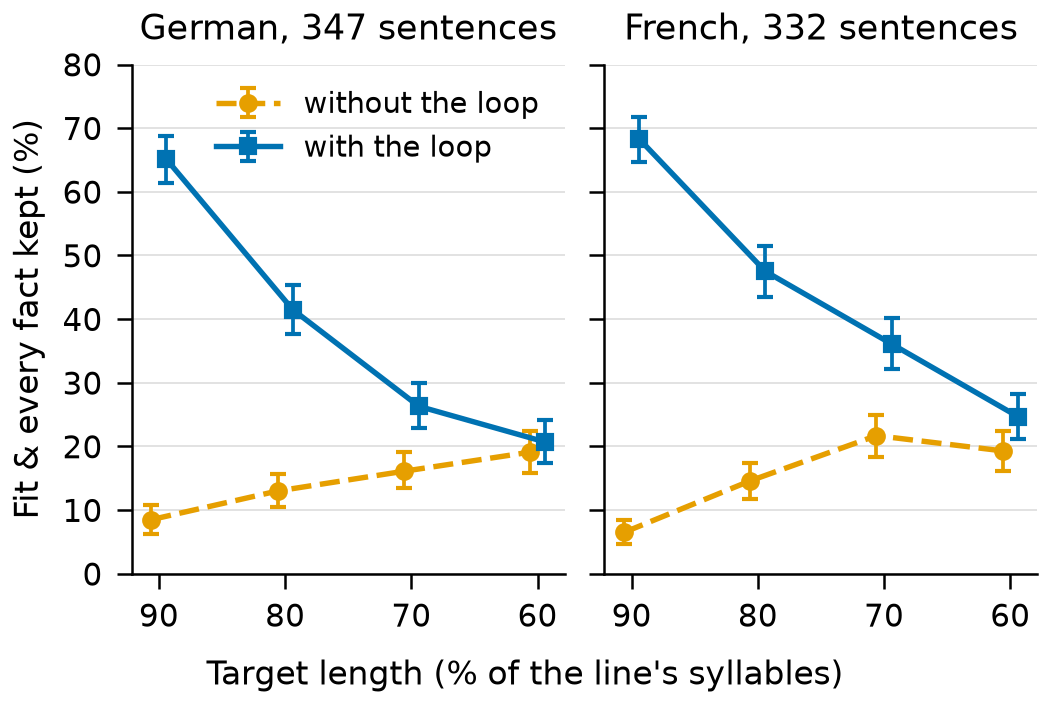

The file beside this chart, header and first rows:
# drawn by isochron.figures (code last c…
# input results/step2_test.md: blob 691b…, last changed in commit 5b47ebd (2026-10-…
# date, model, quantisation, endpoint, seeds and n of each run: see the input's…
lang, level, loop, outputs, fit_and_complete_pct, ci_low, ci_high
de, 90, without, 1041, 8.5, 6.3, 10.8
de, 90, with, 1041, 65.1, 61.4, 68.8
de, 80, without, 1041, 13.0, 10.5, 15.7
de, 80, with, 1041, 41.5, 37.7, 45.3
de, 70, without, 1041, 16.1, 13.4, 19.2
de, 70, with, 1041, 26.3, 22.9, 30.0
de, 60, without, 1041, 19.1, 15.9, 22.4
de, 60, with, 1041, 20.7, 17.4, 24.1
fr, 90, without, 996, 6.5, 4.7, 8.5
fr, 90, with, 996, 68.3, 64.7, 71.8
fr, 80, without, 996, 14.6, 11.8, 17.4
fr, 80, with, 996, 47.5, 43.5, 51.5
fr, 70, without, 996, 21.7, 18.4, 25.0
fr, 70, with, 996, 36.1, 32.2, 40.2
fr, 60, without, 996, 19.3, 16.2, 22.5
fr, 60, with, 996, 24.7, 21.2, 28.3
